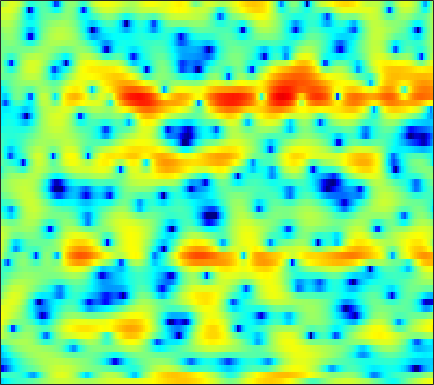

The file beside this chart, header and first rows:
-8.3715, -7.5942, -6.6607, -5.8768, -5.3645, -4.7777, -4.3008, -3.996, -3.6466, -3.3545, -3.0868, -2.8881, -2.5986, -2.2643, -1.9681, -1.5131, -0.9911, -0.58079, -0.0082104, 0.56712, 1.1267, 1.5338, 2.0169, 2.4261
-3.984, -3.885, -3.727, -3.565, -3.462, -3.374, -3.38, -3.469, -3.727, -4.198, -4.942, -5.72, -7.108, -8.877, -10.22, -10.88, -9.188, -7.166, -4.546, -2.327, -0.5153, 0.6155, 1.863, 2.845
-20.19, -18.72, -15.45, -12.58, -10.8, -8.866, -7.316, -6.347, -5.266, -4.372, -3.638, -3.167, -2.611, -2.106, -1.738, -1.242, -0.7248, -0.3167, 0.2512, 0.83, 1.404, 1.816, 2.32, 2.759
-11.65, -11.3, -10.5, -9.416, -8.518, -7.299, -6.115, -5.28, -4.241, -3.302, -2.464, -1.897, -1.216, -0.614, -0.2051, 0.2858, 0.7209, 1.017, 1.371, 1.678, 1.942, 2.109, 2.29, 2.419
-9.383, -8.552, -7.408, -6.268, -5.443, -4.399, -3.43, -2.753, -1.931, -1.193, -0.5455, -0.113, 0.3886, 0.81, 1.078, 1.371, 1.598, 1.735, 1.866, 1.942, 1.966, 1.949, 1.877, 1.743
-8.421, -6.727, -4.914, -3.473, -2.575, -1.562, -0.717, -0.1767, 0.4318, 0.9294, 1.309, 1.526, 1.728, 1.837, 1.863, 1.824, 1.711, 1.596, 1.417, 1.22, 1.018, 0.877, 0.6917, 0.4871
-0.4758, -0.211, 0.1603, 0.5178, 0.7704, 1.084, 1.381, 1.586, 1.824, 2.002, 2.094, 2.094, 1.979, 1.703, 1.379, 0.7691, -0.04025, -0.781, -1.906, -3.051, -3.913, -4.143, -3.835, -3.047
3.197, 2.596, 1.722, 0.8157, 0.2003, -0.3714, -0.5352, -0.3831, 0.05318, 0.5817, 1.004, 1.201, 1.256, 1.026, 0.666, -0.1038, -1.273, -2.484, -4.661, -7.766, -11.96, -13.65, -10.02, -6.013
4.172, 2.832, 0.5028, -2.796, -6.471, -16.15, -15.63, -8.792, -4.522, -2.202, -0.8584, -0.272, 0.08639, 0.0611, -0.1642, -0.6623, -1.31, -1.841, -2.493, -2.978, -3.16, -3.016, -2.429, -1.517
5.445, 4.623, 3.422, 2.183, 1.308, 0.3821, -0.1472, -0.3153, -0.3484, -0.3494, -0.4775, -0.7075, -1.229, -2.004, -2.756, -3.968, -5.374, -6.483, -7.797, -8.487, -8.173, -7.354, -5.866, -4.262
5.697, 5.327, 4.787, 4.205, 3.757, 3.148, 2.519, 2.02, 1.322, 0.535, -0.3888, -1.196, -2.479, -3.982, -5.313, -7.429, -10.04, -12.54, -17.03, -22.27, -19.09, -15.05, -11.15, -8.336
4.87, 4.848, 4.759, 4.58, 4.378, 3.995, 3.477, 2.998, 2.208, 1.22, 0.02221, -1.031, -2.644, -4.489, -6.009, -8.139, -10.18, -11.49, -12.56, -12.76, -12.15, -11.28, -9.87, -8.386
2.789, 3.404, 4.044, 4.46, 4.625, 4.64, 4.431, 4.118, 3.476, 2.576, 1.404, 0.3212, -1.468, -3.732, -5.826, -9.455, -14.81, -22.06, -27.35, -16.95, -12.91, -11.05, -9.337, -8.169
-0.0848, 1.215, 2.529, 3.463, 3.944, 4.342, 4.472, 4.403, 4.1, 3.567, 2.783, 2.043, 0.8398, -0.5798, -1.773, -3.461, -5.072, -6.083, -6.907, -7.188, -7.15, -7.127, -7.336, -7.902
-1.348, -0.3332, 0.8537, 1.801, 2.362, 2.925, 3.272, 3.408, 3.439, 3.283, 2.954, 2.615, 2.059, 1.403, 0.8665, 0.1201, -0.6218, -1.161, -1.838, -2.484, -3.147, -3.712, -4.631, -5.817
-2.923, -1.969, -0.897, -0.01274, 0.545, 1.149, 1.61, 1.862, 2.077, 2.164, 2.149, 2.064, 1.878, 1.607, 1.367, 1.01, 0.6262, 0.3314, -0.07978, -0.5023, -0.9524, -1.301, -1.78, -2.28
-3.582, -2.948, -2.255, -1.638, -1.201, -0.6647, -0.1729, 0.15, 0.4914, 0.7495, 0.9234, 0.9755, 0.9682, 0.8984, 0.8118, 0.6715, 0.5112, 0.3934, 0.2367, 0.08868, -0.04764, -0.1336, -0.2274, -0.2886
-2.909, -3.367, -3.799, -3.811, -3.522, -2.832, -2.006, -1.415, -0.7439, -0.2508, 0.01743, 0.1057, 0.1007, -0.003492, -0.1246, -0.2675, -0.3481, -0.3449, -0.2628, -0.1368, 0.02467, 0.1174, 0.2384, 0.3757
-1.712, -4.76, -11.06, -15.41, -10.06, -5.429, -2.775, -1.484, -0.3093, 0.3488, 0.5379, 0.4542, -0.01079, -0.8705, -1.677, -2.708, -3.095, -2.761, -1.734, -0.6407, 0.1514, 0.4634, 0.4902, 0.1385
3.288, 1.413, -0.9118, -2.31, -2.675, -2.482, -1.976, -1.532, -0.9295, -0.4594, -0.1499, -0.2475, -0.9798, -2.627, -4.712, -9.806, -16.47, -10.4, -4.667, -1.619, -0.02758, 0.5003, 0.3767, -0.8551
3.773, 2.42, 0.462, -1.768, -3.684, -6.751, -10.41, -12.01, -9.99, -6.958, -4.777, -3.773, -3.04, -2.854, -2.966, -3.172, -3.121, -2.808, -2.128, -1.376, -0.7614, -0.423, -0.1544, -0.04999
3.795, 2.729, 1.081, -0.834, -2.491, -4.998, -7.373, -8.256, -7.526, -5.729, -4.078, -3.149, -2.244, -1.675, -1.443, -1.262, -1.207, -1.202, -1.228, -1.255, -1.249, -1.206, -1.057, -0.7084
3.984, 3.332, 2.405, 1.46, 0.764, -0.04584, -0.6614, -0.9319, -1.039, -0.8776, -0.5978, -0.3769, -0.1399, -0.03278, -0.04467, -0.2179, -0.5989, -1.037, -1.813, -2.809, -3.97, -4.842, -5.601, -5.376
3.221, 2.811, 2.271, 1.764, 1.453, 1.141, 0.96, 0.9112, 0.9597, 1.075, 1.209, 1.305, 1.356, 1.281, 1.117, 0.701, 0.03166, -0.6789, -1.995, -3.898, -6.731, -9.923, -18.08, -18.44
0.8901, 0.4465, -0.1426, -0.6375, -0.8623, -0.921, -0.6525, -0.2969, 0.2949, 0.8977, 1.439, 1.763, 2.052, 2.165, 2.113, 1.856, 1.382, 0.8824, 0.0148, -1.049, -2.227, -3.054, -3.848, -3.965
-2.718, -3.531, -5.038, -6.933, -8.257, -8.426, -6.395, -4.489, -2.243, -0.4794, 0.8581, 1.599, 2.308, 2.734, 2.882, 2.892, 2.693, 2.427, 1.962, 1.409, 0.8243, 0.4056, -0.0442, -0.3629
-4.99, -5.458, -6.82, -9.232, -11.5, -12.06, -8.251, -5.423, -2.523, -0.4122, 1.107, 1.953, 2.76, 3.242, 3.43, 3.466, 3.293, 3.046, 2.587, 2.013, 1.373, 0.87, 0.2005, -0.4245
-3.989, -3.509, -3.178, -2.956, -2.736, -2.2, -1.341, -0.551, 0.5406, 1.58, 2.417, 2.91, 3.361, 3.58, 3.592, 3.404, 3.007, 2.579, 1.834, 0.9183, -0.1429, -1.016, -2.25, -3.473
-1.591, -1.109, -0.5384, -0.006852, 0.373, 0.9083, 1.446, 1.852, 2.373, 2.829, 3.181, 3.365, 3.453, 3.367, 3.166, 2.705, 2.007, 1.316, 0.151, -1.3, -3.062, -4.595, -6.891, -9.485
-0.1506, 0.185, 0.6573, 1.129, 1.467, 1.901, 2.296, 2.565, 2.881, 3.094, 3.243, 3.27, 3.193, 2.956, 2.653, 2.062, 1.2, 0.3526, -1.07, -2.916, -5.27, -7.397, -10.94, -15.43
-0.3263, 0.07779, 0.6474, 1.175, 1.54, 1.938, 2.269, 2.467, 2.671, 2.84, 2.94, 2.968, 2.947, 2.797, 2.586, 2.13, 1.439, 0.7354, -0.4938, -2.103, -4.168, -6.088, -9.187, -13.13
-2.642, -1.581, -0.4699, 0.3169, 0.7338, 1.09, 1.269, 1.319, 1.324, 1.377, 1.48, 1.656, 1.945, 2.25, 2.419, 2.491, 2.346, 2.06, 1.417, 0.498, -0.6647, -1.696, -3.154, -4.595
-4.348, -2.959, -1.852, -1.27, -1.128, -1.165, -1.522, -1.983, -2.837, -3.793, -4.154, -3.568, -2.036, -0.2633, 0.8813, 2.001, 2.653, 2.857, 2.804, 2.42, 1.8, 1.242, 0.4384, -0.2286
-1.816, -2.214, -2.888, -3.6, -4.094, -4.584, -5.059, -5.67, -7.289, -11.17, -19.52, -14.16, -6.396, -2.126, -0.02488, 1.905, 3.029, 3.462, 3.59, 3.217, 2.393, 1.522, 0.126, -1.218
-1.426, -3.174, -6.361, -11.26, -15.58, -13.77, -9.321, -7.324, -5.751, -4.733, -3.809, -2.796, -1.172, 0.5594, 1.71, 2.896, 3.672, 3.969, 3.925, 3.365, 2.166, 0.7478, -2.207, -7.673
-2.46, -3.863, -6.028, -8.186, -9.267, -9.144, -7.621, -6.335, -4.811, -3.466, -2.297, -1.498, -0.4491, 0.4977, 1.138, 1.83, 2.327, 2.532, 2.555, 2.292, 1.738, 1.153, 0.211, -0.625
-2.979, -3.585, -4.317, -4.913, -5.146, -5.193, -4.932, -4.589, -3.971, -3.325, -2.587, -2.055, -1.335, -0.665, -0.2041, 0.3706, 0.8401, 1.11, 1.375, 1.511, 1.549, 1.516, 1.466, 1.442
-3.764, -3.945, -4.149, -4.297, -4.374, -4.372, -4.304, -4.186, -3.959, -3.65, -3.27, -2.922, -2.425, -1.844, -1.383, -0.7647, -0.172, 0.2527, 0.7684, 1.21, 1.571, 1.799, 2.056, 2.262
-5.12, -4.923, -4.737, -4.604, -4.582, -4.608, -4.675, -4.746, -4.869, -4.901, -4.88, -4.722, -4.325, -3.684, -3.067, -2.164, -1.217, -0.5203, 0.33, 1.092, 1.739, 2.157, 2.6, 2.941
-6.692, -6.031, -5.482, -5.181, -5.099, -5.227, -5.557, -5.979, -6.769, -7.725, -8.738, -9.26, -9.071, -7.816, -6.466, -4.533, -2.725, -1.524, -0.153, 0.9843, 1.918, 2.493, 3.094, 3.547
-6.879, -6.381, -5.933, -5.74, -5.669, -5.812, -6.259, -6.901, -8.187, -10.52, -14.28, -19.89, -28.64, -14.65, -10.33, -6.577, -3.835, -2.224, -0.4803, 0.8673, 1.938, 2.549, 3.192, 3.655
-6.614, -6.971, -7.091, -6.836, -6.541, -6.058, -5.889, -5.97, -6.433, -7.342, -8.51, -9.117, -9.156, -8.206, -6.95, -4.973, -3.007, -1.677, -0.1171, 1.124, 1.979, 2.407, 2.758, 2.909
-8.557, -11.77, -15.18, -11.27, -8.239, -5.477, -3.866, -3.199, -3.03, -3.279, -4.077, -5.007, -6.228, -6.84, -6.393, -4.362, -2.008, -0.4012, 1.297, 2.399, 2.883, 2.864, 2.235, 1.002
-7.15, -8.186, -8.639, -6.901, -5.176, -2.962, -1.454, -0.8317, -0.5496, -0.9463, -2.082, -3.59, -7.225, -13.82, -14.37, -6.415, -2.033, 0.1076, 1.946, 2.903, 3.138, 2.814, 1.63, -0.6709
-7.161, -5.952, -4.73, -3.61, -2.807, -1.886, -1.101, -0.6994, -0.3685, -0.4391, -0.7918, -1.177, -1.758, -2.096, -1.958, -1.232, -0.2758, 0.423, 1.089, 1.442, 1.424, 1.171, 0.6815, 0.09514
-4.218, -3.582, -2.803, -2.14, -1.627, -1.034, -0.4851, -0.09041, 0.3184, 0.6452, 0.852, 0.9354, 1.052, 1.141, 1.244, 1.323, 1.397, 1.381, 1.228, 0.8838, 0.3345, -0.1597, -0.8992, -1.52
-1.087, -1.266, -1.438, -1.486, -1.418, -1.082, -0.5608, -0.06777, 0.6277, 1.335, 1.95, 2.322, 2.697, 2.941, 3.01, 2.962, 2.73, 2.4, 1.74, 0.7513, -0.5944, -1.865, -3.979, -6.392
-0.1149, -1.064, -2.515, -3.97, -4.785, -4.769, -3.466, -2.15, -0.3915, 1.058, 2.231, 2.926, 3.584, 3.992, 4.127, 4.119, 3.831, 3.434, 2.61, 1.392, -0.2963, -2.015, -5.065, -9.602
-0.3714, -1.803, -4.526, -8.886, -15.03, -17.74, -8.451, -4.891, -1.765, 0.2977, 1.763, 2.593, 3.375, 3.873, 4.09, 4.178, 4.021, 3.759, 3.182, 2.346, 1.219, 0.1906, -1.351, -2.983
-0.4817, -1.189, -2.265, -3.322, -3.874, -3.929, -3.168, -2.326, -1.122, -0.03139, 0.8176, 1.33, 1.873, 2.257, 2.475, 2.632, 2.695, 2.655, 2.479, 2.169, 1.69, 1.246, 0.549, -0.2391
-0.6657, -0.6628, -0.7331, -0.8621, -0.9357, -0.9626, -0.8924, -0.8079, -0.6859, -0.5895, -0.5235, -0.5071, -0.4581, -0.3422, -0.2035, 0.07947, 0.4329, 0.696, 1.017, 1.241, 1.364, 1.375, 1.276, 1.071
-0.8672, -0.3972, -0.003748, 0.1851, 0.2127, 0.1076, -0.1555, -0.4423, -0.9903, -1.744, -2.651, -3.404, -4.375, -4.932, -4.878, -4.105, -2.941, -2.004, -0.8593, 0.08566, 0.8324, 1.258, 1.669, 1.925
-0.5674, 0.08026, 0.6303, 0.8894, 0.896, 0.6688, 0.1648, -0.4057, -1.449, -2.911, -4.975, -7.086, -11.27, -18.89, -19.61, -11.61, -7.134, -4.86, -2.65, -1.011, 0.2016, 0.9113, 1.65, 2.183
0.451, 0.944, 1.364, 1.498, 1.419, 1.082, 0.4773, -0.1703, -1.292, -2.691, -4.42, -5.913, -7.946, -9.417, -9.499, -8.134, -6.167, -4.717, -2.994, -1.57, -0.4158, 0.2968, 1.054, 1.637
1.885, 2.166, 2.371, 2.351, 2.192, 1.77, 1.107, 0.4568, -0.6147, -1.849, -3.155, -4.087, -5.139, -5.747, -5.798, -5.433, -4.62, -3.87, -2.823, -1.848, -0.9927, -0.459, 0.1153, 0.5581
3.35, 3.532, 3.638, 3.584, 3.405, 2.951, 2.223, 1.486, 0.2481, -1.344, -3.221, -4.763, -6.702, -7.859, -7.817, -6.792, -5.318, -4.268, -3.09, -2.18, -1.563, -1.276, -1.061, -0.9964
3.862, 4.121, 4.398, 4.541, 4.502, 4.22, 3.616, 2.914, 1.589, -0.3059, -2.937, -5.686, -11.49, -26.68, -16.87, -9.5, -6.043, -4.434, -3.027, -2.263, -2.028, -2.172, -2.811, -3.924
1.322, 2.023, 3.017, 3.823, 4.244, 4.496, 4.354, 3.985, 3.111, 1.853, 0.2068, -1.173, -2.987, -4.249, -4.565, -4.23, -3.551, -3.021, -2.505, -2.285, -2.444, -2.89, -4.125, -6.369
